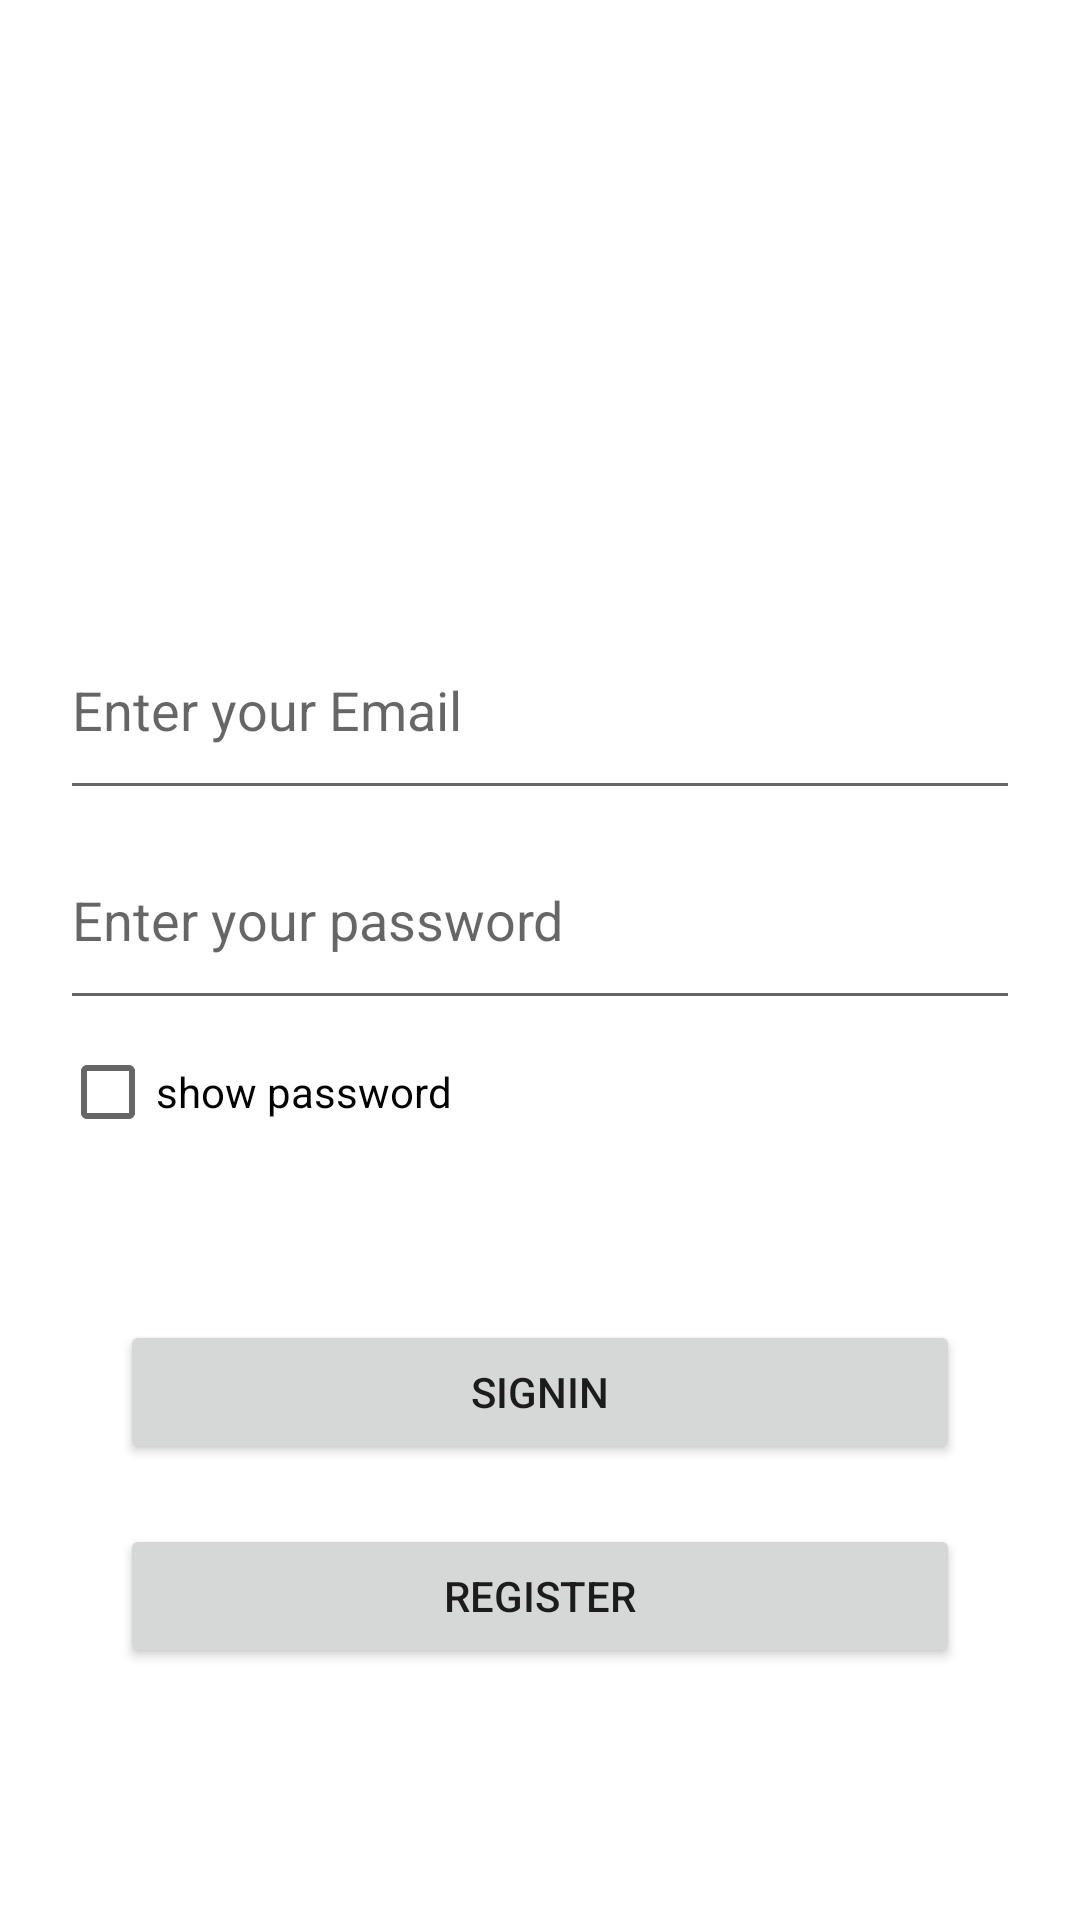

Produce the Android XML layout that renders to this screen, including the resource entries it uses.
<!-- AndroidManifest.xml: application theme Theme.UIDesign -->
<!-- res/layout/activity_login.xml -->
<?xml version="1.0" encoding="utf-8"?>
<androidx.constraintlayout.widget.ConstraintLayout xmlns:android="http://schemas.android.com/apk/res/android"
    xmlns:app="http://schemas.android.com/apk/res-auto"
    xmlns:tools="http://schemas.android.com/tools"
    android:layout_width="match_parent"
    android:layout_height="match_parent"
    tools:context=".Login.LoginActivity">


    <EditText
        android:id="@+id/xml_mailID"
        android:layout_width="match_parent"
        android:layout_height="70dp"
        android:layout_marginTop="200dp"
        android:layout_marginHorizontal="20dp"
        android:drawablePadding="10dp"
        android:hint="Enter your Email"
        app:layout_constraintEnd_toEndOf="parent"
        app:layout_constraintStart_toStartOf="parent"
        app:layout_constraintTop_toTopOf="parent" />

    <EditText
        android:id="@+id/xml_password"
        android:layout_width="match_parent"
        android:layout_height="70dp"
        android:layout_marginHorizontal="20dp"
        android:drawablePadding="10dp"
        android:hint="Enter your password"
        android:inputType="textPassword"
        app:layout_constraintEnd_toEndOf="parent"
        app:layout_constraintStart_toStartOf="parent"
        app:layout_constraintTop_toBottomOf="@+id/xml_mailID" />

    <CheckBox
        android:id="@+id/xml_showpassword"
        android:layout_width="wrap_content"
        android:layout_height="wrap_content"
        android:text="show password"
        app:layout_constraintStart_toStartOf="@+id/xml_password"
        app:layout_constraintTop_toBottomOf="@+id/xml_password" />

    <Button
        android:id="@+id/xml_signin"
        android:layout_width="match_parent"
        android:layout_height="wrap_content"
        android:layout_marginHorizontal="40dp"
        android:layout_marginTop="52dp"
        android:text="signin"
        app:layout_constraintEnd_toEndOf="parent"
        app:layout_constraintStart_toStartOf="parent"
        app:layout_constraintTop_toBottomOf="@+id/xml_showpassword" />

    <Button
        android:id="@+id/xml_Register"
        android:layout_width="match_parent"
        android:layout_height="wrap_content"
        android:layout_marginHorizontal="40dp"
        android:layout_marginTop="20dp"
        android:text="Register"
        app:layout_constraintEnd_toEndOf="parent"
        app:layout_constraintHorizontal_bias="0.8"
        app:layout_constraintStart_toStartOf="parent"
        app:layout_constraintTop_toBottomOf="@+id/xml_signin" />

    <ProgressBar
        android:id="@+id/xml_login_progressbar"
        style="@style/Widget.AppCompat.ProgressBar.Horizontal"
        android:layout_width="match_parent"
        android:layout_height="wrap_content"
        android:layout_marginTop="4dp"
        android:indeterminate="true"
        android:indeterminateTint="@color/black"
        android:visibility="invisible"
        app:layout_constraintEnd_toEndOf="parent"
        app:layout_constraintHorizontal_bias="0.0"
        app:layout_constraintStart_toStartOf="parent"
        app:layout_constraintTop_toBottomOf="@+id/xml_Register" />

</androidx.constraintlayout.widget.ConstraintLayout>
<!-- resources referenced by this layout -->
<resources>
  <style name="Theme.UIDesign" parent="Theme.MaterialComponents.DayNight.NoActionBar">
          
          <item name="colorPrimary">@color/purple_500</item>
          <item name="colorPrimaryVariant">@color/purple_700</item>
          <item name="colorOnPrimary">@color/white</item>
          
          <item name="colorSecondary">@color/teal_200</item>
          <item name="colorSecondaryVariant">@color/teal_700</item>
          <item name="colorOnSecondary">@color/black</item>
          
          <item name="android:statusBarColor" tools:targetApi="l">?attr/colorPrimaryVariant</item>
          
          <item name="android:windowAnimationStyle">@style/CustomActivityAnimation</item>
      </style>
  <style name="CustomActivityAnimation" parent="@android:style/Animation.Activity">
          <item name="android:activityOpenEnterAnimation">@anim/slide_in_right</item>
          <item name="android:activityOpenExitAnimation">@anim/slide_out_left</item>
          <item name="android:activityCloseEnterAnimation">@anim/slide_in_left</item>
          <item name="android:activityCloseExitAnimation">@anim/slide_out_right</item>
      </style>
  <!-- not gathered from this repository: default colours our renderer supplied (Android Studio template values) -->
  <color name="purple_500">#FF6200EE</color>
  <color name="purple_700">#FF3700B3</color>
  <color name="teal_200">#FF03DAC5</color>
  <color name="teal_700">#FF018786</color>
  <color name="black">#FF000000</color>
  <color name="white">#FFFFFFFF</color>
</resources>
